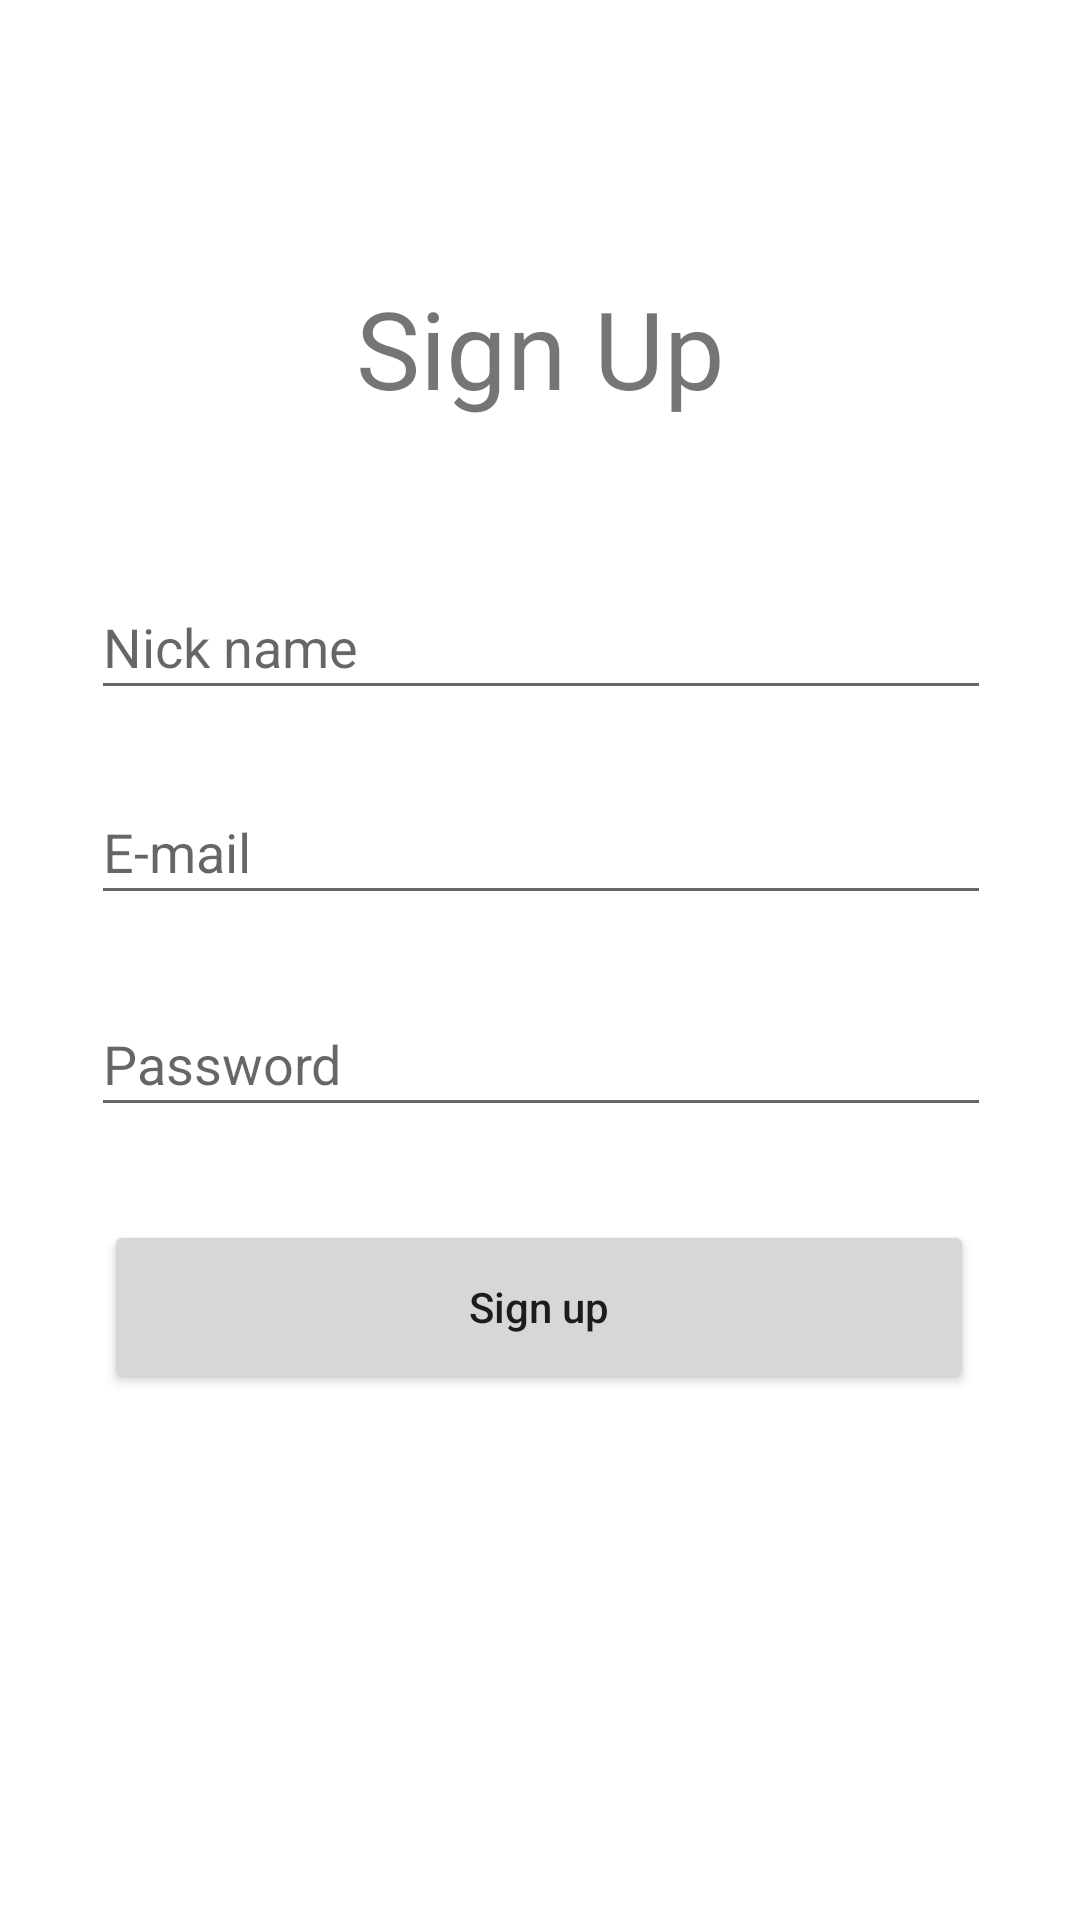

Layout XML and referenced resources for this Android screen:
<!-- AndroidManifest.xml: application theme Theme.ChátChít -->
<!-- res/layout/activity_sign_up.xml -->
<?xml version="1.0" encoding="utf-8"?>
<androidx.constraintlayout.widget.ConstraintLayout xmlns:android="http://schemas.android.com/apk/res/android"
    xmlns:app="http://schemas.android.com/apk/res-auto"
    xmlns:tools="http://schemas.android.com/tools"
    android:layout_width="match_parent"
    android:layout_height="match_parent"
    tools:context=".SignUpActivity">

    <TextView
        android:id="@+id/textView"
        android:layout_width="wrap_content"
        android:layout_height="wrap_content"
        android:text="Sign Up"
        android:textSize="36sp"
        app:layout_constraintBottom_toBottomOf="parent"
        app:layout_constraintEnd_toEndOf="parent"
        app:layout_constraintStart_toStartOf="parent"
        app:layout_constraintTop_toTopOf="parent"
        app:layout_constraintVertical_bias="0.155" />

    <EditText
        android:id="@+id/txtNickName"
        android:layout_width="300dp"
        android:layout_height="45dp"
        android:ems="10"
        android:hint="Nick name"
        android:inputType="textPersonName"
        app:layout_constraintBottom_toBottomOf="parent"
        app:layout_constraintEnd_toEndOf="parent"
        app:layout_constraintHorizontal_bias="0.507"
        app:layout_constraintStart_toStartOf="parent"
        app:layout_constraintTop_toTopOf="parent"
        app:layout_constraintVertical_bias="0.322" />

    <EditText
        android:id="@+id/txtEmail"
        android:layout_width="300dp"
        android:layout_height="45dp"
        android:ems="10"
        android:hint="E-mail"
        android:inputType="textPersonName"
        app:layout_constraintBottom_toBottomOf="parent"
        app:layout_constraintEnd_toEndOf="parent"
        app:layout_constraintHorizontal_bias="0.507"
        app:layout_constraintStart_toStartOf="parent"
        app:layout_constraintTop_toTopOf="parent"
        app:layout_constraintVertical_bias="0.437" />

    <EditText
        android:id="@+id/txtPassword"
        android:layout_width="300dp"
        android:layout_height="45dp"
        android:ems="10"
        android:hint="Password"
        android:inputType="textPassword"
        app:layout_constraintBottom_toBottomOf="parent"
        app:layout_constraintEnd_toEndOf="parent"
        app:layout_constraintHorizontal_bias="0.507"
        app:layout_constraintStart_toStartOf="parent"
        app:layout_constraintTop_toTopOf="parent"
        app:layout_constraintVertical_bias="0.556" />

    <Button
        android:id="@+id/btnSignIn"
        android:layout_width="290dp"
        android:layout_height="58dp"
        android:text="Sign up"
        android:textAllCaps="false"
        app:layout_constraintBottom_toBottomOf="parent"
        app:layout_constraintEnd_toEndOf="parent"
        app:layout_constraintHorizontal_bias="0.495"
        app:layout_constraintStart_toStartOf="parent"
        app:layout_constraintTop_toTopOf="parent"
        app:layout_constraintVertical_bias="0.699" />
</androidx.constraintlayout.widget.ConstraintLayout>
<!-- resources referenced by this layout -->
<resources>
  <style name="Theme.ChátChít" parent="Theme.MaterialComponents.DayNight.DarkActionBar">
          
          <item name="colorPrimary">@color/purple_500</item>
          <item name="colorPrimaryVariant">@color/purple_700</item>
          <item name="colorOnPrimary">@color/white</item>
          
          <item name="colorSecondary">@color/teal_200</item>
          <item name="colorSecondaryVariant">@color/teal_700</item>
          <item name="colorOnSecondary">@color/black</item>
          
          <item name="android:statusBarColor" tools:targetApi="l">?attr/colorPrimaryVariant</item>
          
      </style>
  <!-- not gathered from this repository: default colours our renderer supplied (Android Studio template values) -->
  <color name="purple_500">#FF6200EE</color>
  <color name="purple_700">#FF3700B3</color>
  <color name="teal_200">#FF03DAC5</color>
  <color name="teal_700">#FF018786</color>
  <color name="black">#FF000000</color>
  <color name="white">#FFFFFFFF</color>
</resources>
